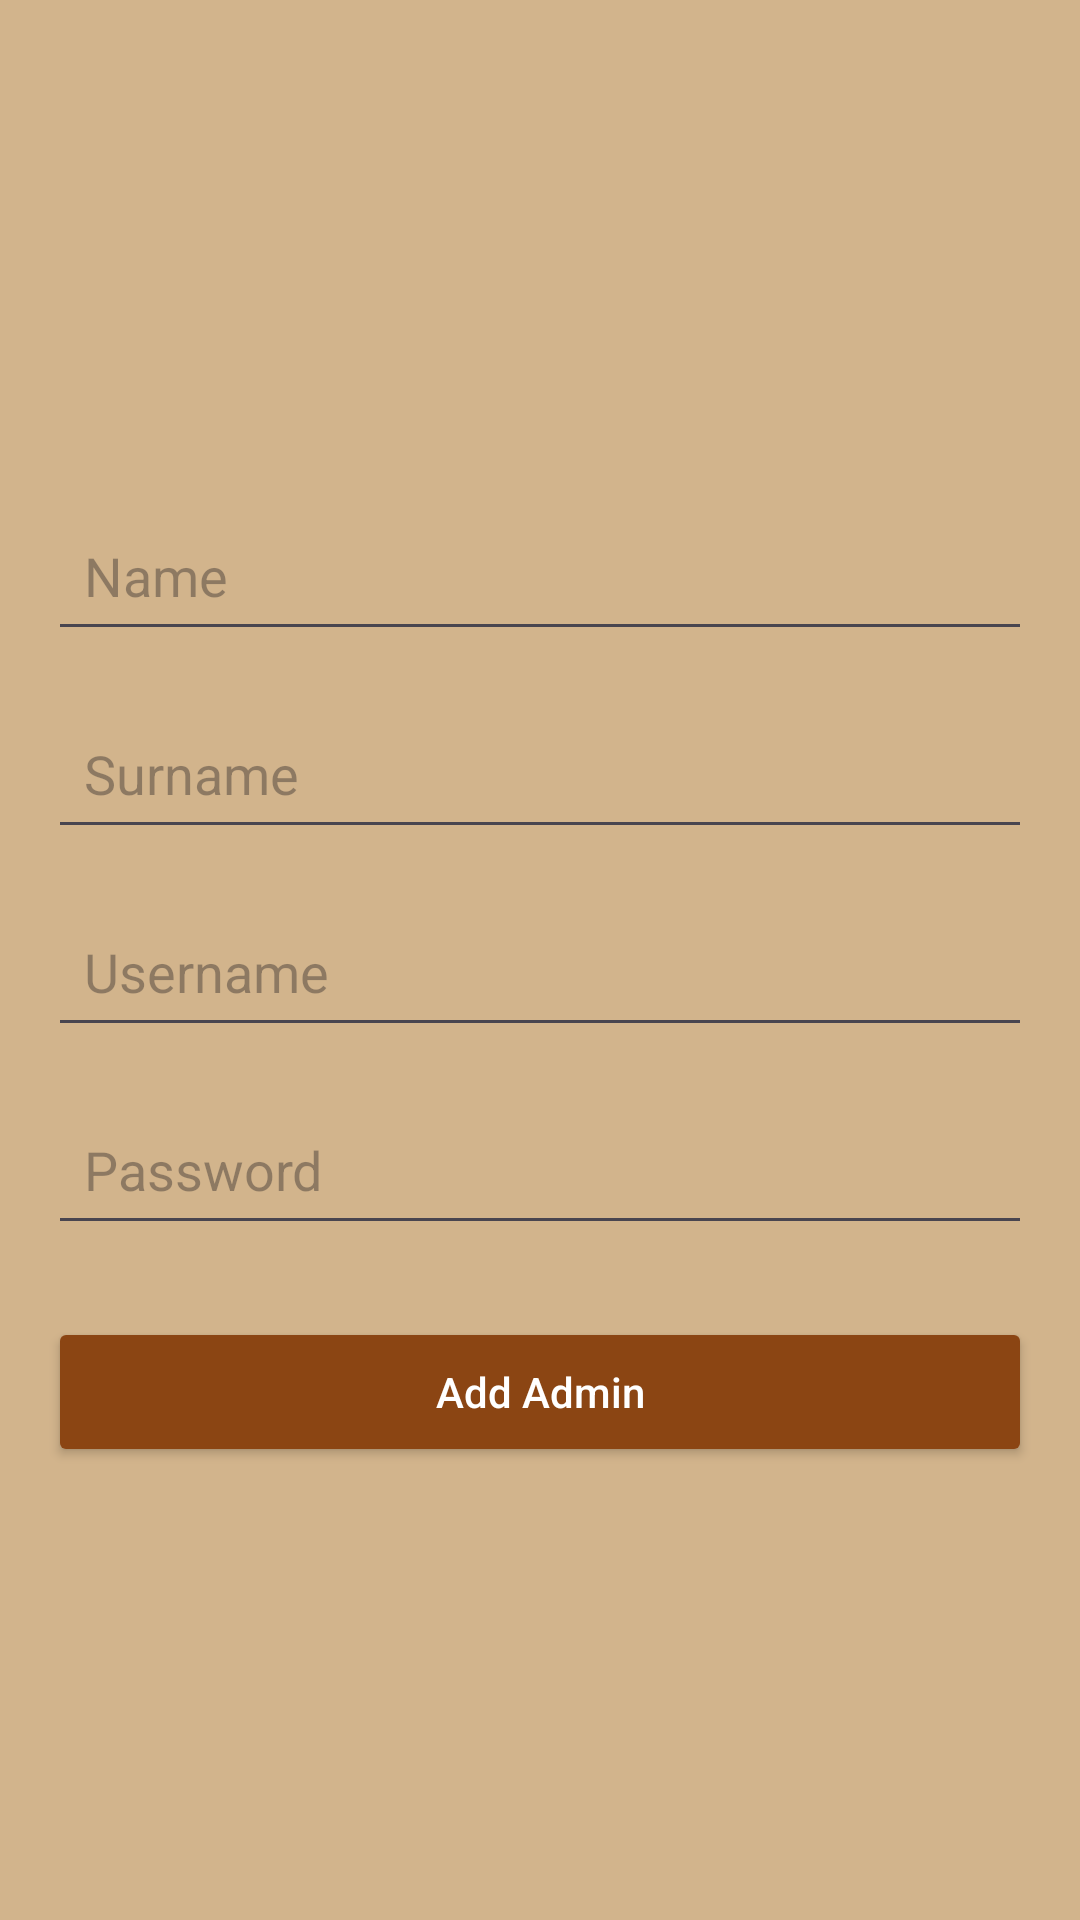

Layout XML and referenced resources for this Android screen:
<!-- AndroidManifest.xml: application theme Theme.QuickAccessAndroid -->
<!-- res/layout/activity_add_admin.xml -->
<?xml version="1.0" encoding="utf-8"?>
<LinearLayout
    xmlns:android="http://schemas.android.com/apk/res/android"
    android:layout_width="match_parent"
    android:layout_height="match_parent"
    android:orientation="vertical"
    android:gravity="center"
    android:background="#D2B48C"
    android:padding="16dp">

    <EditText
        android:id="@+id/editAdminName"
        android:layout_width="match_parent"
        android:layout_height="50dp"
        android:hint="Name"
        android:inputType="text"
        android:layout_marginTop="16dp"
        android:padding="12dp"/>

    <EditText
        android:id="@+id/editAdminSurname"
        android:layout_width="match_parent"
        android:layout_height="50dp"
        android:hint="Surname"
        android:inputType="text"
        android:layout_marginTop="16dp"
        android:padding="12dp"/>

    <EditText
        android:id="@+id/editAdminUsername"
        android:layout_width="match_parent"
        android:layout_height="50dp"
        android:hint="Username"
        android:inputType="text"
        android:layout_marginTop="16dp"
        android:padding="12dp"/>

    <EditText
        android:id="@+id/editAdminPassword"
        android:layout_width="match_parent"
        android:layout_height="50dp"
        android:hint="Password"
        android:inputType="textPassword"
        android:layout_marginTop="16dp"
        android:padding="12dp"/>

    <Button
        android:id="@+id/buttonAddAdmin"
        android:layout_width="match_parent"
        android:layout_height="50dp"
        android:text="Add Admin"
        android:textAllCaps="false"
        android:backgroundTint="#8B4513"
        android:textColor="#FFFFFF"
        android:layout_marginTop="24dp"/>

</LinearLayout>
<!-- resources referenced by this layout -->
<resources>
  <style name="Theme.QuickAccessAndroid" parent="Base.Theme.QuickAccessAndroid" />
  <style name="Base.Theme.QuickAccessAndroid" parent="Theme.Material3.DayNight.NoActionBar">
          
          
      </style>
</resources>
